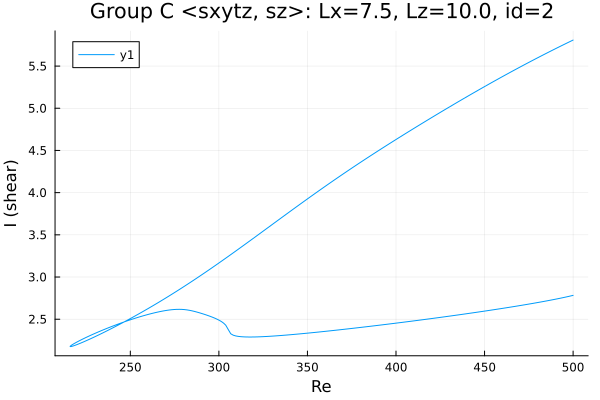

Data behind this chart, as committed beside it:
Re, shear
500.0, 5.808
498.9, 5.797
497.5, 5.783
496, 5.768
494.6, 5.753
493.2, 5.739
491.8, 5.724
490.4, 5.709
489, 5.695
487.6, 5.68
486.1, 5.665
484.7, 5.649
483.3, 5.634
481.9, 5.619
480.5, 5.604
479.1, 5.588
477.7, 5.573
476.2, 5.557
474.8, 5.542
473.4, 5.526
472, 5.51
470.6, 5.495
469.2, 5.479
467.8, 5.463
466.3, 5.447
465, 5.432
463.6, 5.416
462.2, 5.399
460.8, 5.383
459.4, 5.367
458, 5.35
456.5, 5.334
455.1, 5.317
453.7, 5.301
452.3, 5.284
450.9, 5.267
449.5, 5.251
448.1, 5.234
446.6, 5.217
445.2, 5.2
443.8, 5.183
442.4, 5.166
441, 5.149
439.6, 5.131
438.2, 5.114
436.7, 5.097
435.3, 5.079
433.9, 5.062
432.5, 5.044
431.1, 5.027
429.7, 5.009
428.3, 4.992
426.8, 4.974
425.4, 4.956
424, 4.939
422.6, 4.921
421.2, 4.903
419.8, 4.885
418.4, 4.867
416.9, 4.849
... 411 more rows
